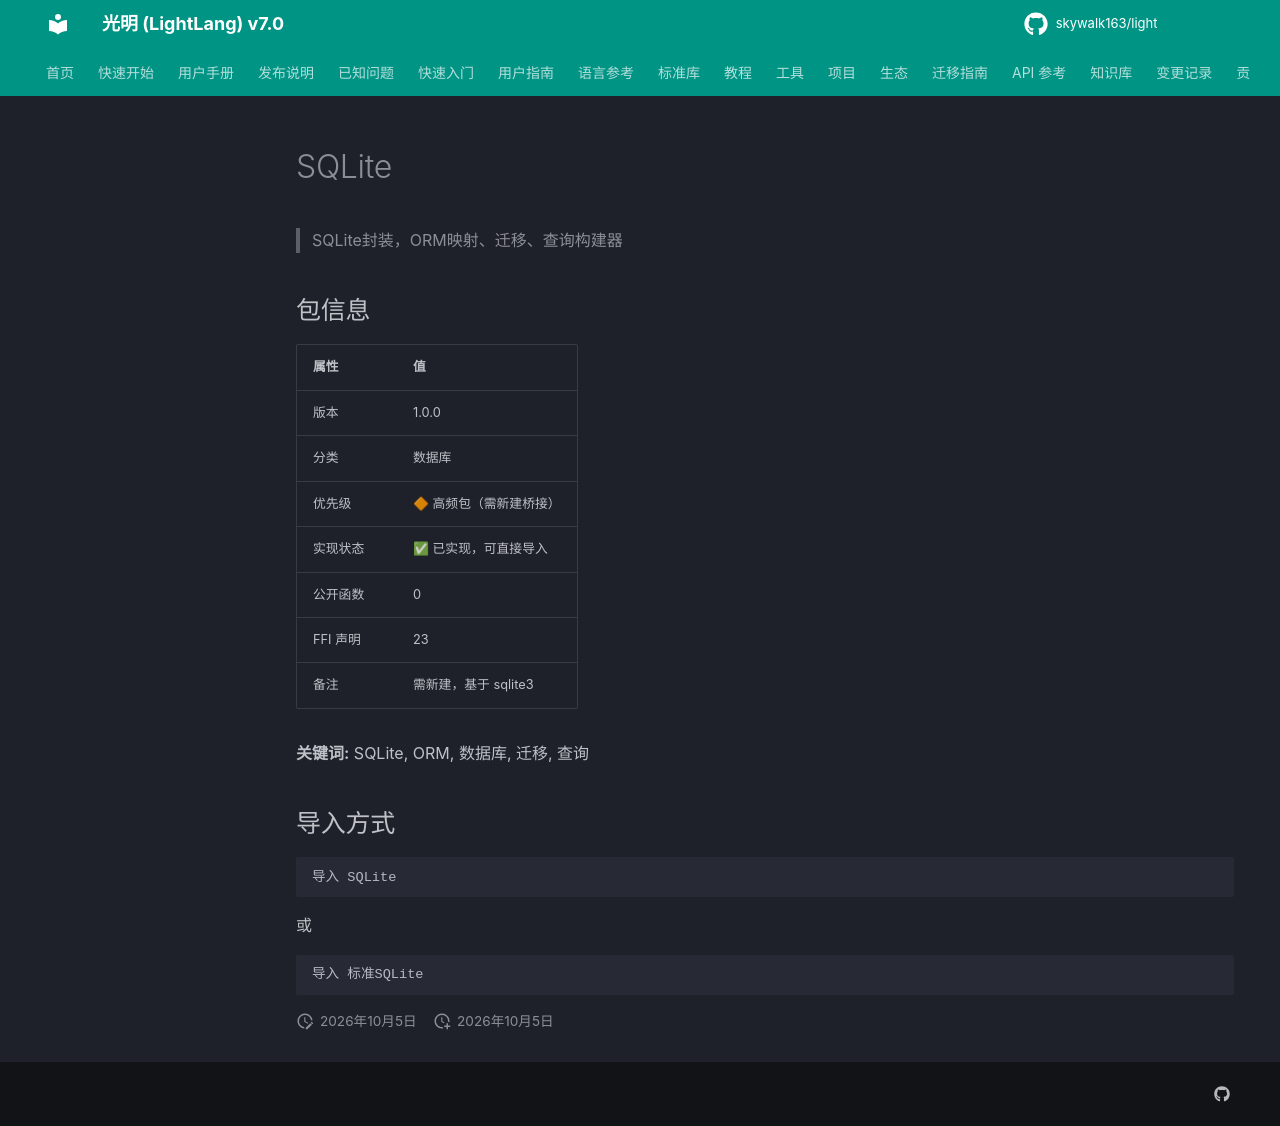

repository: skywalk163/light · page: lightpub/SQLite/index.html · generator: mkdocs

# SQLite

> SQLite封装，ORM映射、迁移、查询构建器

## 包信息

| 属性 | 值 |
|------|-----|
| 版本 | 1.0.0 |
| 分类 | 数据库 |
| 优先级 | 🔶 高频包（需新建桥接） |
| 实现状态 | ✅ 已实现，可直接导入 |
| 公开函数 | 0 |
| FFI 声明 | 23 |
| 备注 | 需新建，基于 sqlite3 |

**关键词:** SQLite, ORM, 数据库, 迁移, 查询

## 导入方式

```light
导入 SQLite
```

或

```light
导入 标准SQLite
```
